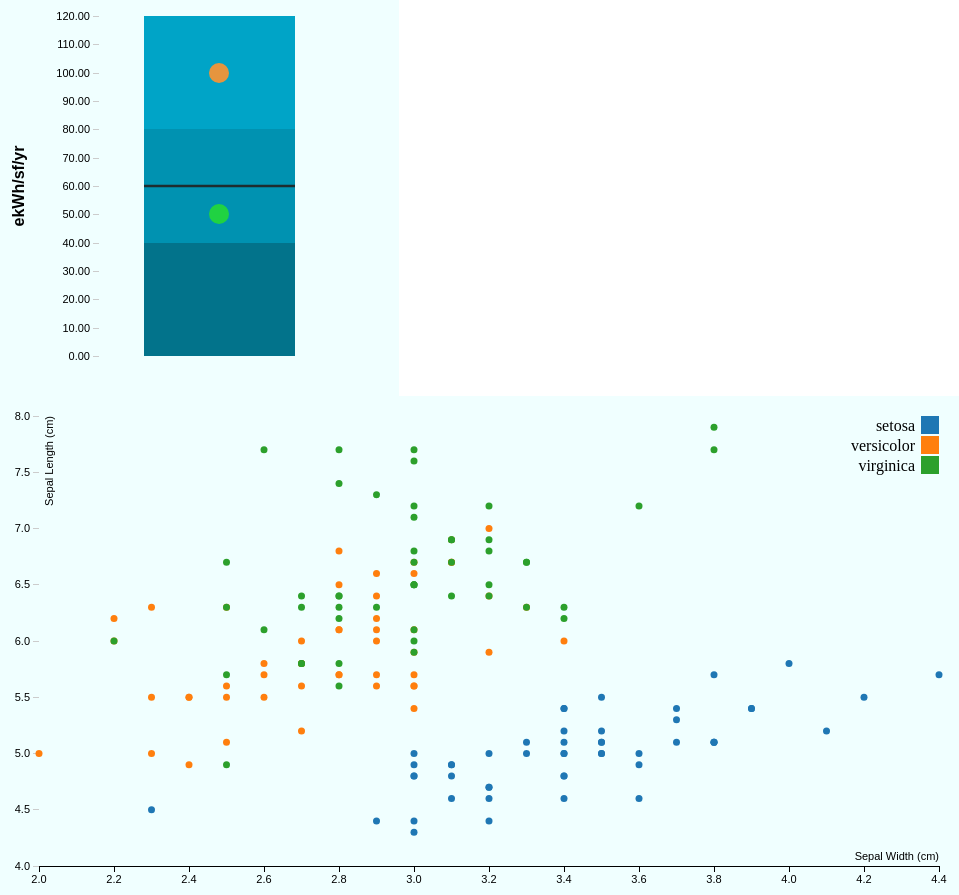
D3 v3 page, settled after 480 driven frames (8 s of simulated time); the page loaded 1 data file(s).


    $(document).ready(function () {
    

        var a = 1;
        var emd = new EMD3();
        var categories = ["Jan", "Feb", "Mar", "Apr", "May", "Jun", "Jul", "Aug", "Sep", "Oct", "Nov", "Dec"];
        var values = [2, 2, 2, 20, 25, 29, 21, 12, 20, 12, 2, 2];
        //emd.MakeSimpleHorBarChart(categories, values, "Some text", "aquamarine", "#chartDiv");
        var data = [
       {
           "x-axis": "",
           "High": 40,
           "Medium": 40,
           "Low": 40,
       }
         //{
         //    "x-axis": "",
         //    "RTU": 2,
         //    "Interior Lights": 30,
         //    "Exterior Lights": 271,
         //    "Thermostats": 125,
         //}
        ];
        var chartSetup = {
            xAxisKey:"x-axis",
            colors:["#02738B","#0092B1","#00A4C7"],
            yaxisTickFormat:d3.format(".2f"),
            percentageScale:false,
            yAxisText:"ekWh/sf/yr",
            metaData:[
        {
            category:"EUI",
            units: "ekWh/sf/yr",
        axisDomain:[0,120],
        itemLegend:true,
        "items":[{
            name:"BranchEUI",
            value:60,
            color: "#222222",
            type:"line"
        },
        {
            name:"TargetEUI",
            value:50,
            color: "#24D936",
            type:"circle"
        },
        {
            name:"PortfolioEUI",
            value:100,
            color: "#FF932F",
            type:"circle"
        }]
    },
    ]
    }
        emd.MakeGradientStackedBar(data, "#chartDiv",chartSetup);
        emd.MakeSimpleScatterPlot("", "#scatterDiv", "");
    });

    function add(a, b) {
        return a + b;
    }

    function EMD3() {
        this.aDiv = "";
    }

    EMD3.prototype = {
        constructor: EMD3,
        MakeSimpleHorBarChart:function(categories, values, xAxisText, barcolor, divname)
        {
            console.log("Categories:", categories.length);
            console.log("Values:", values);
            var emdt = this;
            var padding = 2;
            var width = parseInt(d3.select(divname).style('width'), 10);
            var height = parseInt(d3.select(divname).style('height'), 10);
            var yaxPad = 50;
            var xaxPad = 40;
            var padTop = 40;
            var padRight = 20;
            var barHeight = ((height - xaxPad - padTop) / categories.length) - padding * 2;

            var xScale = d3.scale.linear()
                .domain([0, d3.max(values)])
                .range([0, (width - yaxPad - padRight)]);

            var yScale = d3.scale.linear()
                .domain([0, categories.length])
                .range([0, (height - xaxPad - padding - padTop)]);

            var canvas = d3.select(divname)
                .append("svg")
                .attr("width", width)
                .attr("height", height);

            canvas.append("text")
                .attr("dy", (height - 3))
                .attr("dx", (width / 2) * .9)
                .attr("style", "font-family:Palatino")
                .attr("style", "font-size:18px")
                .text(function (d) { return xAxisText })

            canvas.append("text")
                .attr("dy", 50)
                .attr("dx", width / 2)
                .attr("style", "font-family:Palatino")
                .attr("style", "font-size:18px")
                .text(function (d) {
                    var sum = values.reduce(emdt.add, 0);
                    return "Annual Projected Cost Penalty: $" + sum;
                })

            var xAxis = d3.svg.axis()
                .orient("bottom")
                .scale(xScale)
                .tickSize(2);

            var yAxis = d3.svg.axis()
                .orient("left")
                .scale(yScale)
                .tickSize(0)
                .tickFormat(function (d, i) { return categories[i]; })
                .tickValues(d3.range(categories.length));

            var y_xis = canvas.append('g')
                              .attr("transform", "translate(" + yaxPad + "," + padTop + ")")
                              .attr('id', ('yaxis' + (Math.random() * 100).toString()))
                              .call(yAxis);

            var x_xis = canvas.append('g')
                              .attr("transform", "translate(" + yaxPad + "," + (height - xaxPad - (padding * 2)) + ")")
                              .attr('id', ('xaxis' + (Math.random() * 100).toString()))
                              .call(xAxis);

            var div = d3.select("body").append("div")
                 .attr("class", "d3-tip")
                 .style("opacity", 1e-6);
            //would it make sense to pass in mouseover colors, functions, etc.?
            var chart = canvas.append("g")
                .attr("transform", "translate(" + yaxPad + "," + padTop + ")")
                .attr("id", "bars")
                .selectAll("rect")
                .data(values)
                .enter()
                .append("rect")
                .attr("height", barHeight)
                .attr("x", 0)
                .attr("opacity", 0.2)
                .attr("y", function (d, i) { return (yScale(i) - barHeight / 2); })
                .attr("width", 0)
                .attr("color", "grey")
                .on("mouseover", function (d) { //will "this" work as intended?
                    d3.select(this)
                        .attr("fill", "orangered")
                        .attr("opacity", 1);
                    div.transition()
                        .duration(200)
                        .style("opacity", .9);
                })
                .on("mousemove", function (d, i) {
                    //console.log(d)
                    div.html(categories[i] + ": " + "$CAD " + values[i])
                      .style("left", (d3.event.pageX + 25) + "px")
                      .style("top", (d3.event.pageY - 20) + "px");
                    //console.log(div);
                })
                .on("mouseout", function (d) {
                    d3.select(this) //will "this" work as intended?
                        .attr("fill", barcolor)
                        .attr("opacity", 0.8);
                    div.transition()
                        .duration(500)
                        .style("opacity", 0);
                })
                .transition()
                    .delay(function (d, i) { return i * 100 })
                    .duration(200)
                    .attr("width", function (d, i) { return xScale(d); })
                    .attr("fill", barcolor)
                    .attr("opacity", 0.8);
        },
        MakeSimpleScatterPlot:function(jsondata,divname,chartSetupJson)
        {
            var margin = { top: 20, right: 20, bottom: 30, left: 40 },
            width = 960 - margin.left - margin.right,
            height = 500 - margin.top - margin.bottom;
            console.log("here")
            var x = d3.scale.linear()
                .range([0, width]);

            var y = d3.scale.linear()
                .range([height, 0]);

            var color = d3.scale.category10();

            var xAxis = d3.svg.axis()
                .scale(x)
                .orient("bottom");

            var yAxis = d3.svg.axis()
                .scale(y)
                .orient("left");

            var svg = d3.select(divname).append("svg")
                .attr("width", width + margin.left + margin.right)
                .attr("height", height + margin.top + margin.bottom)
              .append("g")
                .attr("transform", "translate(" + margin.left + "," + margin.top + ")");
            console.log("SVG", svg)

            d3.csv("data.csv", function (error, data) {
                console.log("Here")
                if (error) throw error;
                console.log("Data?",data)
                data.forEach(function (d) {
                    console.log(d)
                    d.sepalLength = +d.sepalLength;
                    d.sepalWidth = +d.sepalWidth;
                });

                x.domain(d3.extent(data, function (d) { return d.sepalWidth; })).nice();
                y.domain(d3.extent(data, function (d) { return d.sepalLength; })).nice();

                svg.append("g")
                    .attr("class", "x axis")
                    .attr("transform", "translate(0," + height + ")")
                    .call(xAxis)
                  .append("text")
                    .attr("class", "label")
                    .attr("x", width)
                    .attr("y", -6)
                    .style("text-anchor", "end")
                    .text("Sepal Width (cm)");

                svg.append("g")
                    .attr("class", "y axis")
                    .call(yAxis)
                  .append("text")
                    .attr("class", "label")
                    .attr("transform", "rotate(-90)")
                    .attr("y", 6)
                    .attr("dy", ".71em")
                    .style("text-anchor", "end")
                    .text("Sepal Length (cm)")

                svg.selectAll(".dot")
                    .data(data)
                  .enter().append("circle")
                    .attr("class", "dot")
                    .attr("r", 3.5)
                    .attr("cx", function (d) { return x(d.sepalWidth); })
                    .attr("cy", function (d) { return y(d.sepalLength); })
                    .style("fill", function (d) { return color(d.species); });

                var legend = svg.selectAll(".legend")
                    .data(color.domain())
                  .enter().append("g")
                    .attr("class", "legend")
                    .attr("transform", function (d, i) { return "translate(0," + i * 20 + ")"; });

                legend.append("rect")
                    .attr("x", width - 18)
                    .attr("width", 18)
                    .attr("height", 18)
                    .style("fill", color);

                legend.append("text")
                    .attr("x", width - 24)
                    .attr("y", 9)
                    .attr("dy", ".35em")
                    .style("text-anchor", "end")
                    .text(function (d) { return d; });

            });
        },
        MakeGradientStackedBar:function(jsondata,divname,chartSetupJson)
        {
            //css styling, can be modified in case where text from axes do not fit
            var margin = {
                top: 20,
                right: 20,
                bottom: 40,
                left: 100
            },
				width = parseInt(d3.select(divname).style("width"),10) - margin.left - margin.right,
				height = parseInt(d3.select(divname).style("height"),10) - margin.top - margin.bottom,
				that = this;
            console.log("Width:", width);
            console.log("Height", height);
            var x = d3.scale.ordinal().rangeRoundBands([0, width], .3);
            //the yscale is vastly affected by the type of data being displayed
            var y = d3.scale.linear();
            if (chartSetupJson.hasOwnProperty("metaData"))
            {
                if (chartSetupJson.metaData.length > 0)
                {
                    console.log(chartSetupJson.metaData[0].axisDomain)
                    y.domain(chartSetupJson.metaData[0].axisDomain);
                    console.log("Ydomain", y.domain())
                }
                else {
                    //the domain is based upon the sum of the passed in jsondata
                    if (!chartSetupJson.percentageScale) {
                        var sum = 0;
                        for (var key in jsondata[0]) {
                            if (key == chartSetupJson.xAxisKey) continue;
                            else sum += jsondata[0][key];
                        }
                        sum = sum * 1.1 //we apply 10% safety
                        y.domain([0, Math.ceil(sum / 10) * 10]); //round to the nearest 10
                    }
                    else {
                        y.domain([0, 1]); //as in zero to 100 percent
                    }
                }
            }
            y.rangeRound([height, 0]);
            var xAxis = d3.svg.axis().scale(x).orient("bottom");
            var yAxis = d3.svg.axis().scale(y).orient("left").tickSize(6).ticks(10).tickFormat(chartSetupJson.yaxisTickFormat);//interesting you can put a format inside
            var svg = d3.select(divname)
                .append("svg")
                .attr("width", width + margin.left + margin.right)
                .attr("height", height + margin.top + margin.bottom)
                .append("g").attr("transform", "translate(" + margin.left + "," + margin.top + ")");

            var colordomain = d3.keys(jsondata[0]).filter(function (key) {
                return key !== chartSetupJson.xAxisKey; //can we pass something in to indicate what key goes on the x-axis?
            });
            var colorrange = this.processOrdinalColorRange(chartSetupJson.colors, colordomain.length); //this is the color range
            var color = d3.scale.ordinal()
                .domain(colordomain)
                .range(colorrange);

            //do we want to inject our own d3 function in here that sorts out the data accordingly?
            jsondata.forEach(function (d) {
                var y0 = 0;
                d.rates = color.domain().map(function (name) {
                    return {
                        name: name,
                        y0: y0,
                        y1: y0 += +d[name],
                        amount: d[name]
                    };
                });
                console.log(d.rates);
                console.log(y0)
                if(chartSetupJson.percentageScale)
                {
                    d.rates.forEach(function (d) { 
                        d.y0 /= y0; console.log(y0)//why? to turn into percentages
                        d.y1 /= y0; //why? to turn into percentages
                    });
                }
                
            });

            jsondata.sort(function (a, b) {
                return b.rates[0].y1 - a.rates[0].y1;
            });

            x.domain(jsondata.map(function (d) {
                return d[chartSetupJson.xAxisKey]; //take note again of the x-axis name
            }));

            //draw axes
            //svg.append("g").attr("class", "axis").attr("transform", "translate(0," + height + ")").call(xAxis); (no x-axis)
            svg.append("g").attr("class", "y axis").call(yAxis).attr("transform", "translate(" + (margin.left) + "," + (height / 2));
            
            svg.append("text")
            .attr("text-anchor", "middle")  // this makes it easy to centre the text as the transform is applied to the anchor
            .attr("transform", "translate(" + (-0.75 * margin.left) + "," + (height / 2) + ")rotate(-90)")  // text is drawn off the screen top left, move down and out and rotate
            .style("font-family", "Helvetica").style("font-size",16).style("font-weight","bold")
            .text(chartSetupJson.yAxisText);

            var startx = 0;
            var bargauge = svg.selectAll("." + chartSetupJson.xAxisKey) //where is this class developed
                .data(jsondata)
                .enter()
                .append("g")
                .attr("class", chartSetupJson.xAxisKey)
                .attr("transform", function (d) {
                    startx = x(d[chartSetupJson.xAxisKey]);
                    return "translate(" + x(d[chartSetupJson.xAxisKey]) + ",0)"; //again take note of the x axis call
            });

            bargauge.selectAll("rect").data(function (d) {
                return d.rates;
            }).enter().append("rect").attr("width", x.rangeBand())
            .attr("y", function (d) {
                return height;
            })
            .attr("x", function (d) {
                    return -margin.right;
            }).attr("height", function (d) {
                return 0;
            }).style("fill", function (d) {
                return color(d.name);
            }).style("opacity", function (d) { return 0; })
            .transition()
                .attr("y", function (d) {
                    return y(d.y1);
                }).attr("height", function (d) {
                    return y(d.y0) - y(d.y1);
                }).style("opacity", function (d) { return 1; })
                .duration(1000)
                .delay(50);

            //add the metadata, if any (which is the circles and the lines
            if (chartSetupJson.metaData.length > 0)
            {
                var jsoncircles = [];
                //get circles
                var allcircles = chartSetupJson.metaData[0].items.filter(function (val) { return val.type == "circle"; })
                for (var i = 0; i < allcircles.length; i++) {
                    var cirobj = {
                        "x_axis": width / 2 - margin.right,
                        "y_axis": y(allcircles[i].value),
                        "radius": 10,
                        "color": allcircles[i].color
                    }
                    jsoncircles.push(cirobj);
                }
                var circles = svg.selectAll("circle")
                  .data(jsoncircles)
                  .enter()
                  .append("circle");

                var circleAttributes = circles
                  .attr("cx", function (d) { return d.x_axis; })
                  .attr("cy", function (d) { return height; })
                  .attr("r", function (d) { return d.radius; })
                  .style("fill", function (d) { return d.color; })
                  .style("opacity", 0.0)
                  .transition()
                  .attr("cy", function (d) { return d.y_axis; })
                  .style("opacity",0.9)
                  .ease("elastic")
                  .duration(1500)
                  .delay(750);

                var jsonlines = [];
                var alllines = chartSetupJson.metaData[0].items.filter(function (val) { return val.type == "line"; })
                for(var l = 0; l<alllines.length;l++)
                {
                    var lineob = {
                        "x1": startx,
                        "x2": startx+x.rangeBand(),
                        "y1": y(alllines[l].value),
                        "y2": y(alllines[l].value),
                        "stroke": alllines[l].color,
                        "stroke_width": 2
                    }
                    jsonlines.push(lineob);
                }
                var lines = svg.selectAll("lines")
                    .data(jsonlines)
                    .enter()
                    .append("line");

                var lineAttr = lines
                  .attr("x1", function (d) { return d.x1 - margin.right; })
                  .attr("x2", function (d) { 0; })
                  .attr("y1", function (d) { return d.y1; })
                  .attr("y2", function (d) { return d.y2; })
                  .attr("stroke", function (d) { return d.stroke; })
                  .attr("stroke-width", function (d) { return d.stroke_width*1.15; })
                  .attr("opacity", 0)
                  .transition()
                  .attr("x2", function (d) { return d.x2 - margin.right; })
                  .style("opacity", 0.9)
                  .ease("linear")
                  .duration(1500)
                  .delay(1000);
            }
        },
        add:function(a,b)
        {
            return a + b;
        },
        processOrdinalColorRange: function (colorArray,domainLength) {
            if(colorArray.length === 2)
            {
                var lincol = d3.scale.linear()
                .domain([0, 1])
                .range(colorArray);
                console.log(lincol(0.5));
                var range = []; //this is the color range
                for (var i = 0; i < domainLength; i++) {
                    range.push(lincol(i / domainLength)); //this selects evenly spaced items in between
                }
                return range;
            }
            else
            {
                return colorArray;
            }
        }
    }

    


### data: data.csv
sepalLength, sepalWidth, petalLength, petalWidth, species
5.1, 3.5, 1.4, 0.2, setosa
4.9, 3, 1.4, 0.2, setosa
4.7, 3.2, 1.3, 0.2, setosa
4.6, 3.1, 1.5, 0.2, setosa
5, 3.6, 1.4, 0.2, setosa
5.4, 3.9, 1.7, 0.4, setosa
4.6, 3.4, 1.4, 0.3, setosa
5, 3.4, 1.5, 0.2, setosa
4.4, 2.9, 1.4, 0.2, setosa
4.9, 3.1, 1.5, 0.1, setosa
5.4, 3.7, 1.5, 0.2, setosa
4.8, 3.4, 1.6, 0.2, setosa
4.8, 3, 1.4, 0.1, setosa
4.3, 3, 1.1, 0.1, setosa
5.8, 4, 1.2, 0.2, setosa
5.7, 4.4, 1.5, 0.4, setosa
5.4, 3.9, 1.3, 0.4, setosa
5.1, 3.5, 1.4, 0.3, setosa
5.7, 3.8, 1.7, 0.3, setosa
5.1, 3.8, 1.5, 0.3, setosa
5.4, 3.4, 1.7, 0.2, setosa
5.1, 3.7, 1.5, 0.4, setosa
4.6, 3.6, 1, 0.2, setosa
5.1, 3.3, 1.7, 0.5, setosa
4.8, 3.4, 1.9, 0.2, setosa
5, 3, 1.6, 0.2, setosa
5, 3.4, 1.6, 0.4, setosa
5.2, 3.5, 1.5, 0.2, setosa
5.2, 3.4, 1.4, 0.2, setosa
4.7, 3.2, 1.6, 0.2, setosa
4.8, 3.1, 1.6, 0.2, setosa
5.4, 3.4, 1.5, 0.4, setosa
5.2, 4.1, 1.5, 0.1, setosa
5.5, 4.2, 1.4, 0.2, setosa
4.9, 3.1, 1.5, 0.2, setosa
5, 3.2, 1.2, 0.2, setosa
5.5, 3.5, 1.3, 0.2, setosa
4.9, 3.6, 1.4, 0.1, setosa
4.4, 3, 1.3, 0.2, setosa
5.1, 3.4, 1.5, 0.2, setosa
5, 3.5, 1.3, 0.3, setosa
4.5, 2.3, 1.3, 0.3, setosa
4.4, 3.2, 1.3, 0.2, setosa
5, 3.5, 1.6, 0.6, setosa
5.1, 3.8, 1.9, 0.4, setosa
4.8, 3, 1.4, 0.3, setosa
5.1, 3.8, 1.6, 0.2, setosa
4.6, 3.2, 1.4, 0.2, setosa
5.3, 3.7, 1.5, 0.2, setosa
5, 3.3, 1.4, 0.2, setosa
7, 3.2, 4.7, 1.4, versicolor
6.4, 3.2, 4.5, 1.5, versicolor
6.9, 3.1, 4.9, 1.5, versicolor
5.5, 2.3, 4, 1.3, versicolor
6.5, 2.8, 4.6, 1.5, versicolor
5.7, 2.8, 4.5, 1.3, versicolor
6.3, 3.3, 4.7, 1.6, versicolor
4.9, 2.4, 3.3, 1, versicolor
6.6, 2.9, 4.6, 1.3, versicolor
5.2, 2.7, 3.9, 1.4, versicolor
... 90 more rows